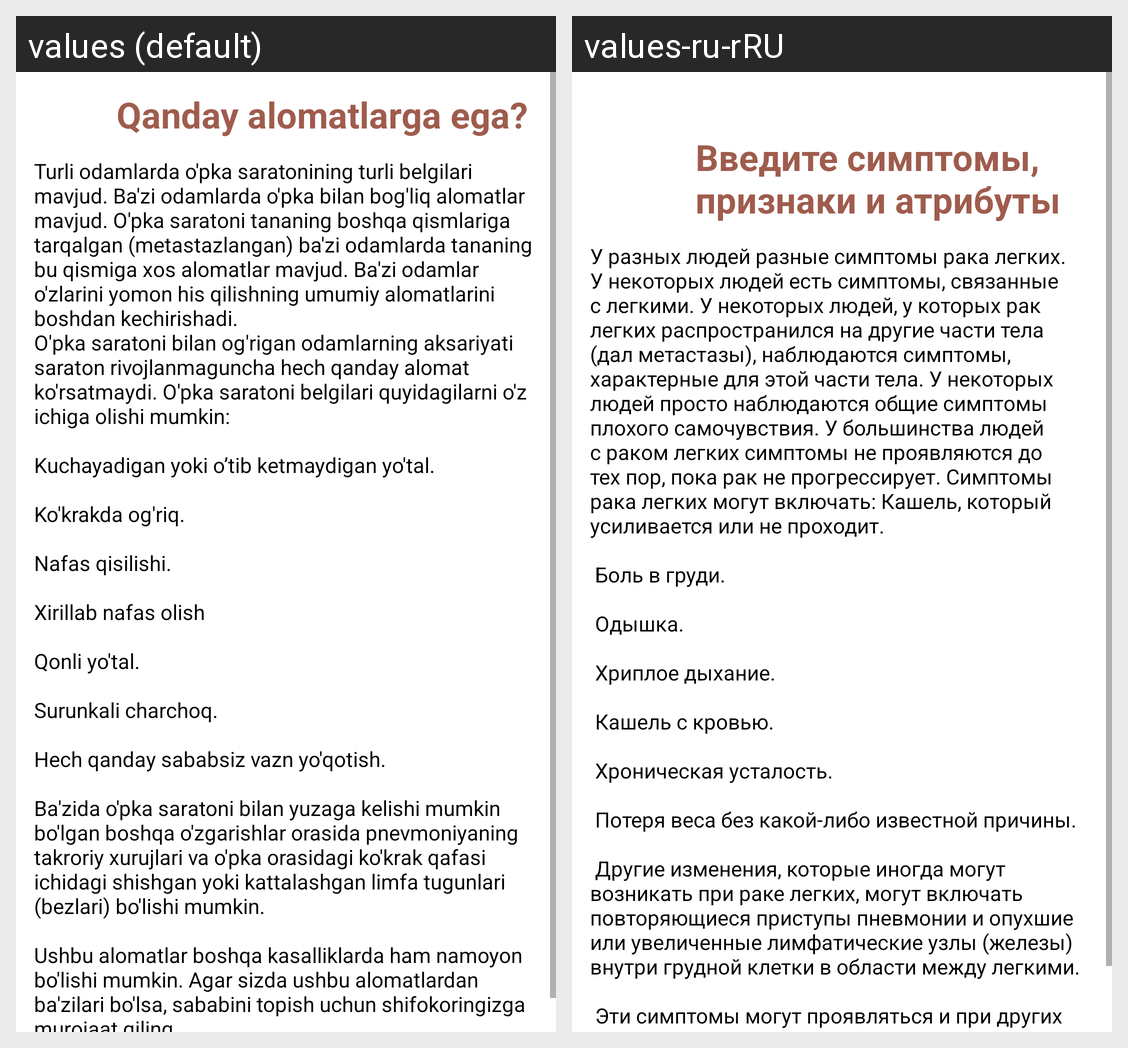

The same Android screen rendered under two of its app's locales, left to right. List the strings drawn on it with the default value and each locale's translation.
Android screen res/layout/screen_symptom.xml rendered under 2 locales, left to right: values (default), values-ru-rRU. Device: Nexus 5 (rendered at 1080×1920; each locale shown at half size, 540×960, under a caption strip naming it); theme Theme.ICMEDAISaratonAI.
Strings drawn on this screen, with the default value and each locale's value (text and hints the layout hard-codes, and strings that could not be matched under every locale, appear in the picture but are not listed):

symptom1
  values: Qanday alomatlarga ega?
  values-ru-rRU: 
      Введите симптомы,
      признаки и атрибуты

symptom2
  values: Turli odamlarda o'pka saratonining turli belgilari mavjud. Ba'zi odamlarda o'pka bilan bog'liq alomatlar mavjud. O'pka saratoni tananing boshqa qismlariga tarqalgan (metastazlangan) ba'zi odamlarda tananing bu qismiga xos alomatlar mavjud. Ba'zi odamlar o'zlarini yomon his qilishning umumiy alomatlarini boshdan kechirishadi.
      O'pka saratoni bilan og'rigan odamlarning aksariyati saraton …[clipped]
  values-ru-rRU: У разных людей разные симптомы рака легких. У некоторых людей есть симптомы, связанные с легкими. У некоторых людей, у которых рак легких распространился на другие части тела (дал метастазы), наблюдаются симптомы, характерные для этой части тела. У некоторых людей просто наблюдаются общие симптомы плохого самочувствия. У большинства людей с раком легких симптомы не проявляются до тех пор, пока …[clipped]
